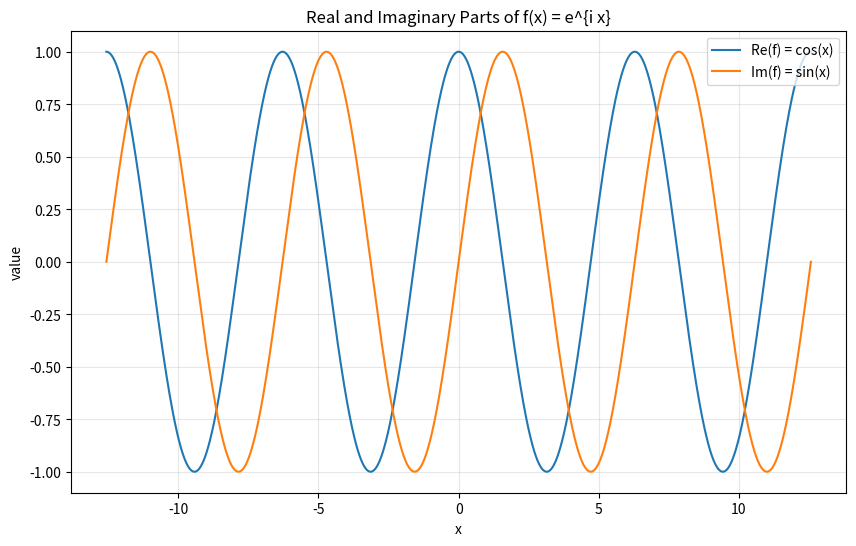
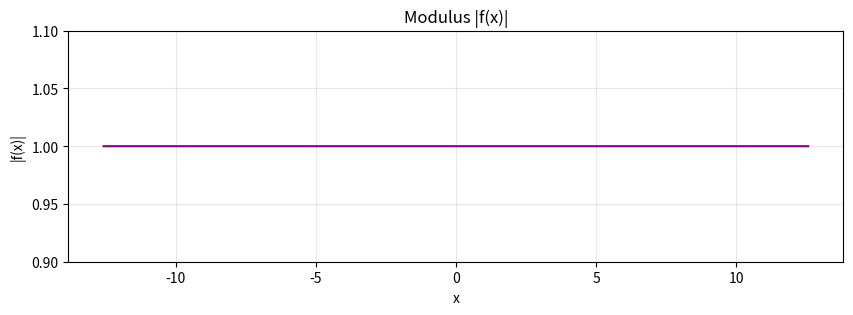
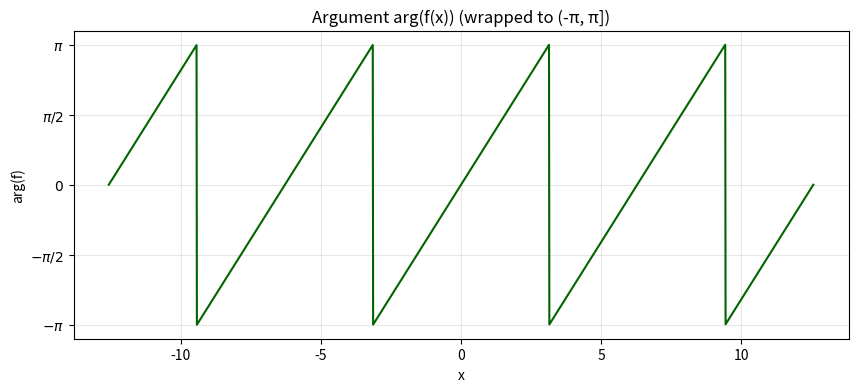
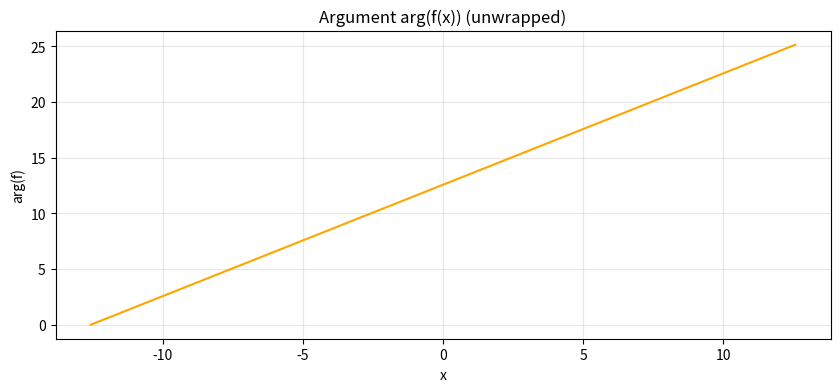

Reproduce these figures in Python, in order.
import numpy as np
import matplotlib.pyplot as plt

# Domain
x = np.linspace(-4*np.pi, 4*np.pi, 2000)

# Complex function f(x) = e^{i x}
f = np.exp(1j * x)

# Components
real = np.real(f)
imag = np.imag(f)
modulus = np.abs(f)           # |e^{i x}| = 1
arg_wrapped = np.angle(f)     # in (-pi, pi]
arg_unwrapped = np.unwrap(arg_wrapped)

# Plot: real & imaginary parts
plt.figure(figsize=(10, 6))
plt.plot(x, real, label='Re(f) = cos(x)')
plt.plot(x, imag, label='Im(f) = sin(x)')
plt.title('Real and Imaginary Parts of f(x) = e^{i x}')
plt.xlabel('x')
plt.ylabel('value')
plt.grid(True, alpha=0.3)
plt.legend()

# Plot: modulus
plt.figure(figsize=(10, 3))
plt.plot(x, modulus, color='purple')
plt.title('Modulus |f(x)|')
plt.xlabel('x')
plt.ylabel('|f(x)|')
plt.ylim(0.9, 1.1)
plt.grid(True, alpha=0.3)

# Plot: argument (wrapped)
plt.figure(figsize=(10, 4))
plt.plot(x, arg_wrapped, color='darkgreen')
plt.title('Argument arg(f(x)) (wrapped to (-π, π])')
plt.xlabel('x')
plt.ylabel('arg(f)')
plt.yticks([-np.pi, -np.pi/2, 0, np.pi/2, np.pi],
           [r'$-\pi$', r'$-\pi/2$', r'$0$', r'$\pi/2$', r'$\pi$'])
plt.grid(True, alpha=0.3)

# Plot: argument (unwrapped)
plt.figure(figsize=(10, 4))
plt.plot(x, arg_unwrapped, color='orange')
plt.title('Argument arg(f(x)) (unwrapped)')
plt.xlabel('x')
plt.ylabel('arg(f)')
plt.grid(True, alpha=0.3)

plt.show()